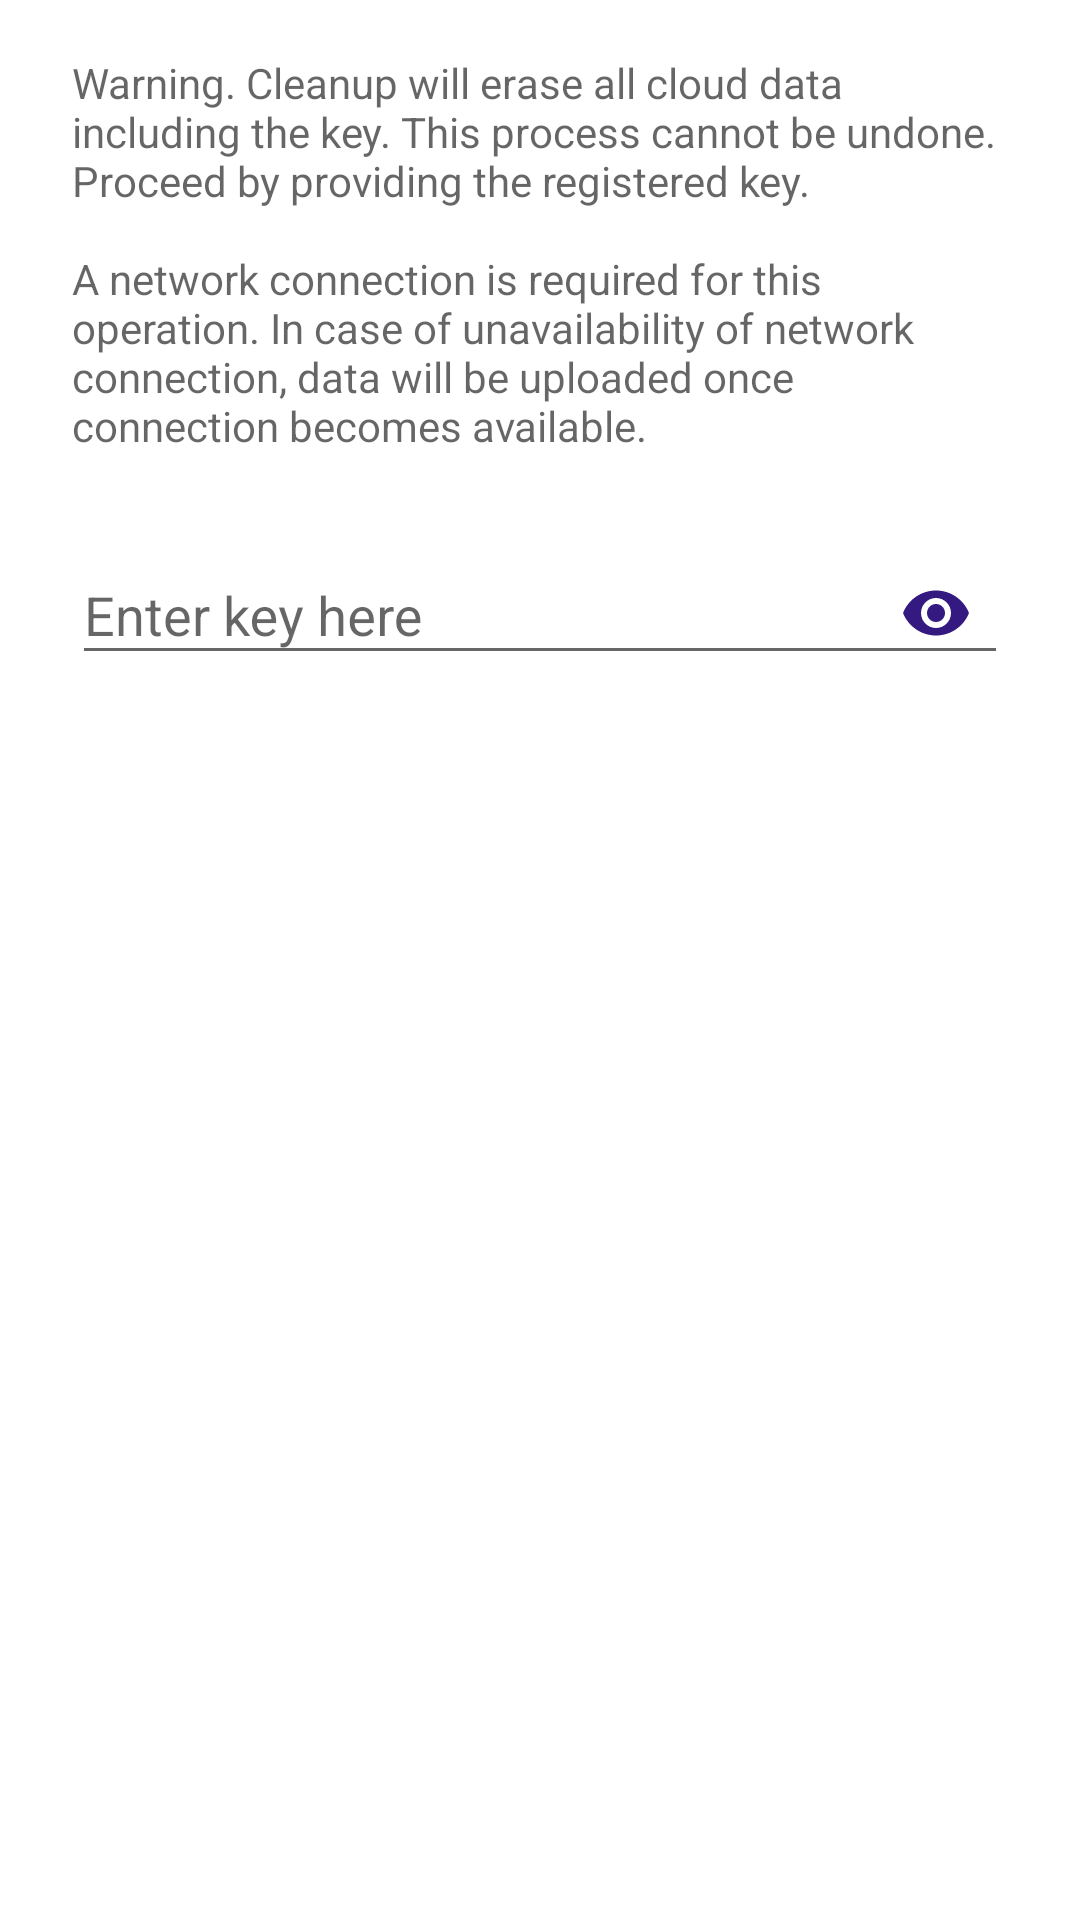

Layout XML and referenced resources for this Android screen:
<!-- AndroidManifest.xml: application theme AppTheme.BrandedLaunch -->
<!-- res/layout/dialog_clean.xml -->
<?xml version="1.0" encoding="utf-8"?>
<layout xmlns:android="http://schemas.android.com/apk/res/android"
    xmlns:app="http://schemas.android.com/apk/res-auto">

    <ScrollView
        android:layout_width="match_parent"
        android:layout_height="match_parent"
        android:layout_marginTop="48dp"
        android:layout_marginBottom="48dp"
        android:overScrollMode="ifContentScrolls">

        <LinearLayout
            android:layout_width="match_parent"
            android:layout_height="wrap_content"
            android:orientation="vertical"
            android:paddingStart="?dialogPreferredPadding"
            android:paddingLeft="?dialogPreferredPadding"
            android:paddingTop="18dp"
            android:paddingEnd="?dialogPreferredPadding"
            android:paddingRight="?dialogPreferredPadding"
            android:paddingBottom="18dp">

            <TextView
                style="?android:attr/textAppearanceSmall"
                android:layout_width="match_parent"
                android:layout_height="wrap_content"
                android:layout_marginBottom="18dp"
                android:breakStrategy="simple"
                android:text="@string/message_key_clean"
                android:textColor="?android:attr/textColorSecondary" />

            <com.google.android.material.textfield.TextInputLayout
                android:id="@+id/pass1"
                android:layout_width="match_parent"
                android:layout_height="wrap_content"
                android:hint="@string/message_password_1_hint"
                app:passwordToggleDrawable="@drawable/ic_show_password"
                app:passwordToggleEnabled="true"
                app:passwordToggleTint="@color/colorPrimary">

                <com.google.android.material.textfield.TextInputEditText
                    android:layout_width="match_parent"
                    android:layout_height="wrap_content"
                    android:imeOptions="actionDone"
                    android:inputType="textPassword"
                    android:textColor="@color/dialog_title" />
            </com.google.android.material.textfield.TextInputLayout>

            <ProgressBar
                android:id="@+id/progressBar"
                android:layout_width="wrap_content"
                android:layout_height="wrap_content"
                android:layout_gravity="center"
                android:layout_margin="16dp"
                android:visibility="gone" />

            <TextView
                android:id="@+id/textView"
                android:layout_width="wrap_content"
                android:layout_height="wrap_content"
                android:layout_gravity="center"
                android:layout_marginTop="16dp"
                android:breakStrategy="simple"
                android:gravity="center"
                android:text="@string/message_clean_ongoing"
                android:textColor="@color/colorPrimary"
                android:visibility="gone" />

        </LinearLayout>
    </ScrollView>

</layout>
<!-- resources referenced by this layout -->
<resources>
  <color name="colorPrimary">#341980</color>
  <color name="dialog_title">#4b4b4b</color>
  <string name="message_clean_ongoing">Cleanup ongoing. Please do not close the application or press any button. This dialog will automatically close once operation is finished.</string>
  <string name="message_key_clean">Warning. Cleanup will erase all cloud data including the key. This process cannot be undone. Proceed by providing the registered key.\n\nA
          network connection is required for this operation. In case of unavailability of network connection, data will be uploaded once connection becomes available.</string>
  <string name="message_password_1_hint">Enter key here</string>
  <style name="AppTheme.BrandedLaunch">
          <item name="android:windowBackground">@drawable/launcher_bg</item>
          <item name="android:windowFullscreen">true</item>
      </style>
  <!-- drawable launcher_bg (drawable) -->
  <?xml version="1.0" encoding="utf-8"?>
  <layer-list xmlns:android="http://schemas.android.com/apk/res/android">
      <item
          android:drawable="@color/colorPrimary"
          android:gravity="fill" />
  
      <item>
          <bitmap
              android:gravity="center"
              android:src="@drawable/ic_icon_white"
              android:tileMode="disabled" />
      </item>
  
  </layer-list>
  <!-- drawable ic_icon_white (drawable) -->
  <vector xmlns:android="http://schemas.android.com/apk/res/android"
      android:width="24dp"
      android:height="24dp"
      android:tint="#FFFFFF"
      android:viewportWidth="24.0"
      android:viewportHeight="24.0">
      <path
          android:fillColor="#FF000000"
          android:pathData="M23.25,12.77l-2.57,-2.57 -1.41,1.41 2.22,2.22 -5.66,5.66L4.51,8.17l5.66,-5.66 2.1,2.1 1.41,-1.41L11.23,0.75c-0.59,-0.59 -1.54,-0.59 -2.12,0L2.75,7.11c-0.59,0.59 -0.59,1.54 0,2.12l12.02,12.02c0.59,0.59 1.54,0.59 2.12,0l6.36,-6.36c0.59,-0.59 0.59,-1.54 0,-2.12zM8.47,20.48C5.2,18.94 2.86,15.76 2.5,12L1,12c0.51,6.16 5.66,11 11.95,11l0.66,-0.03 -3.81,-3.82 -1.33,1.33zM16,9h5c0.55,0 1,-0.45 1,-1L22,4c0,-0.55 -0.45,-1 -1,-1v-0.5C21,1.12 19.88,0 18.5,0S16,1.12 16,2.5L16,3c-0.55,0 -1,0.45 -1,1v4c0,0.55 0.45,1 1,1zM16.8,2.5c0,-0.94 0.76,-1.7 1.7,-1.7s1.7,0.76 1.7,1.7L20.2,3h-3.4v-0.5z" />
  </vector>
</resources>
